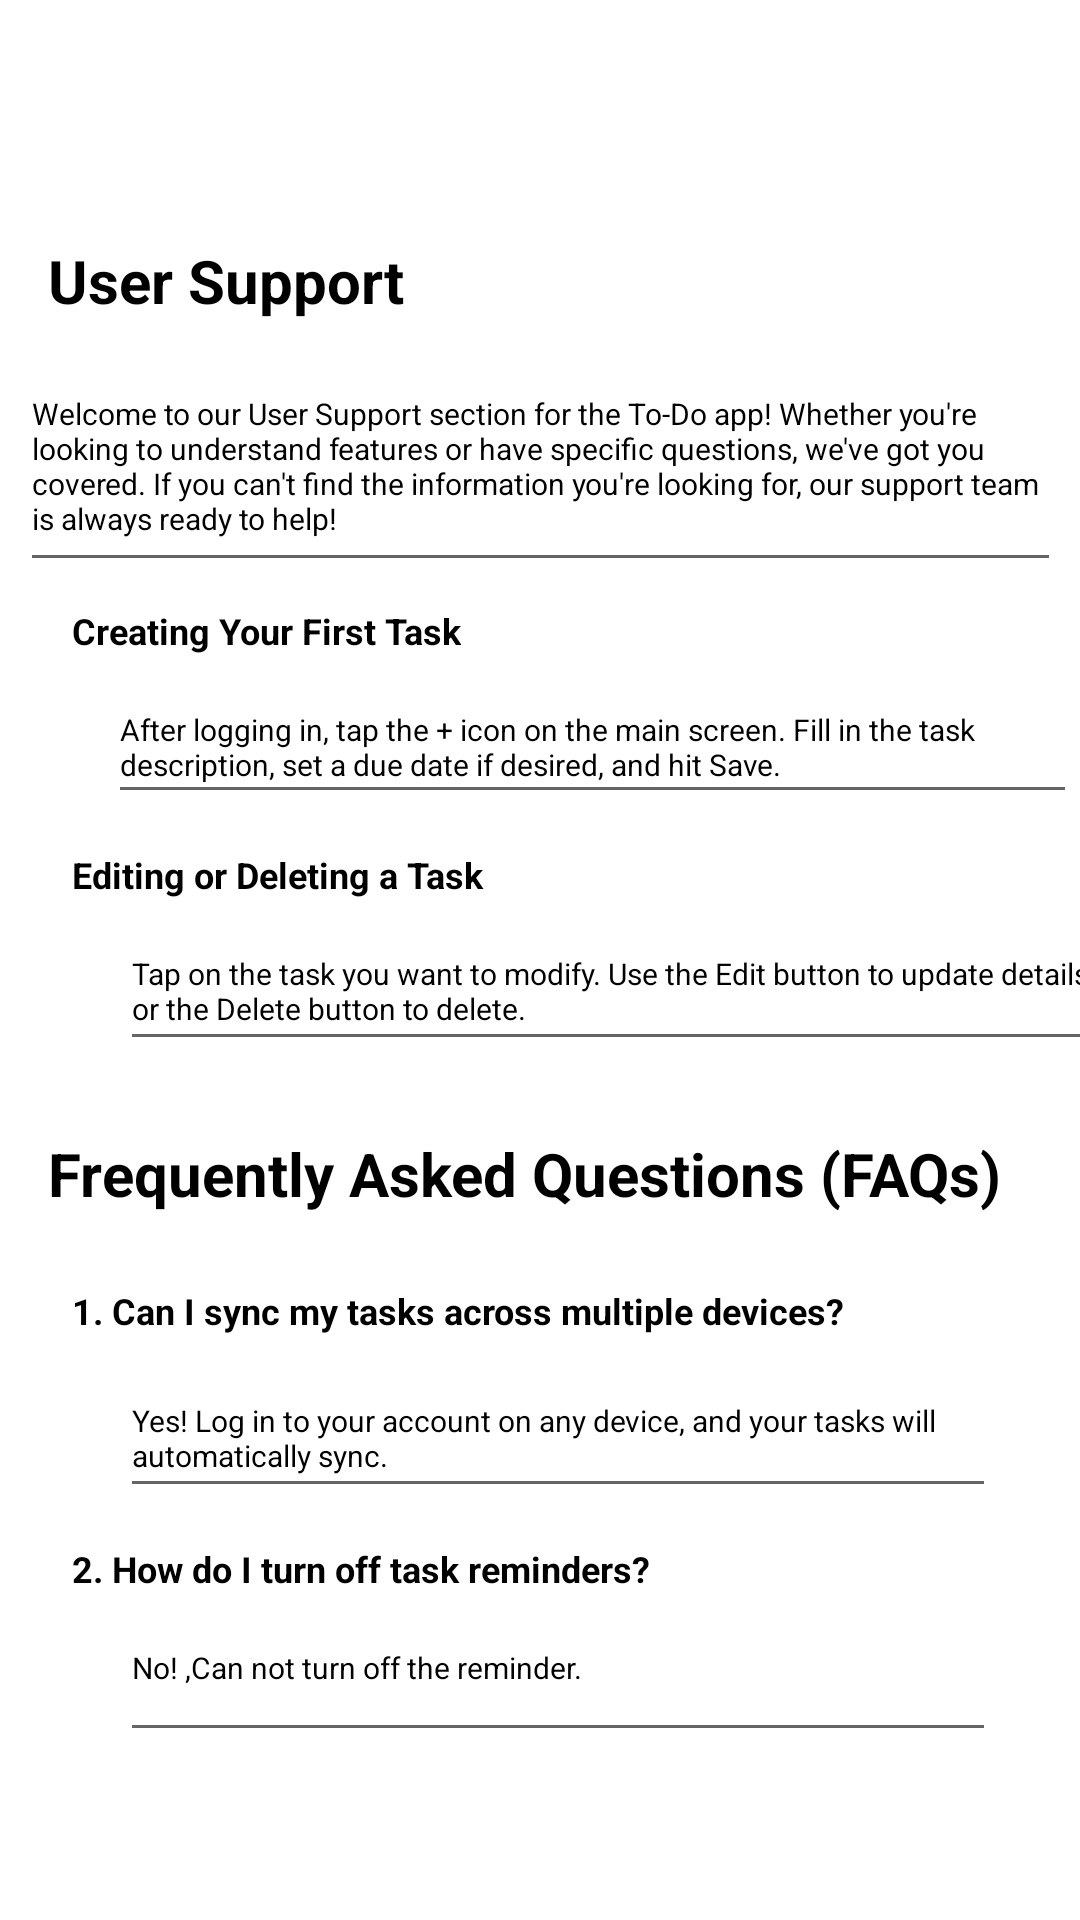

Reconstruct the res/layout file that produces this screen, plus the resources it refers to.
<!-- AndroidManifest.xml: application theme Theme.MyApplication -->
<!-- res/layout/activity_faq.xml -->
<?xml version="1.0" encoding="utf-8"?>
<androidx.constraintlayout.widget.ConstraintLayout xmlns:android="http://schemas.android.com/apk/res/android"
    xmlns:app="http://schemas.android.com/apk/res-auto"
    xmlns:tools="http://schemas.android.com/tools"
    android:layout_width="match_parent"
    android:layout_height="match_parent"
    tools:context=".FaqActivity">

    <ImageView
        android:id="@+id/imageView3"
        android:layout_width="170dp"
        android:layout_height="182dp"
        android:layout_marginStart="268dp"
        android:layout_marginTop="652dp"
        app:layout_constraintStart_toStartOf="parent"
        app:layout_constraintTop_toTopOf="parent"
        app:srcCompat="@drawable/record" />

    <EditText
        android:id="@+id/editTextTextMultiLine"
        android:layout_width="347dp"
        android:layout_height="73dp"
        android:layout_marginTop="8dp"
        android:ems="10"
        android:gravity="start|top"
        android:hint="@string/app_name"
        android:inputType="textMultiLine"
        android:text="Welcome to our User Support section for the To-Do app! Whether you're looking to understand features or have specific questions, we've got you covered. If you can't find the information you're looking for, our support team is always ready to help!"
        android:textColor="@android:color/black"
        android:textSize="10sp"
        app:layout_constraintEnd_toEndOf="parent"
        app:layout_constraintStart_toStartOf="parent"
        app:layout_constraintTop_toBottomOf="@+id/textView" />

    <EditText
        android:id="@+id/editTextTextMultiLine6"
        android:layout_width="332dp"
        android:layout_height="46dp"
        android:layout_marginStart="40dp"
        android:layout_marginTop="8dp"
        android:ems="10"
        android:gravity="start|top"
        android:inputType="textMultiLine"
        android:text="Tap on the task you want to modify. Use the Edit button to update details or the Delete button to delete."
        android:textColor="@android:color/black"
        android:textSize="10sp"
        app:layout_constraintStart_toStartOf="parent"
        app:layout_constraintTop_toBottomOf="@+id/textView7" />

    <EditText
        android:id="@+id/editTextTextMultiLine4"
        android:layout_width="292dp"
        android:layout_height="45dp"
        android:layout_marginStart="40dp"
        android:layout_marginTop="8dp"
        android:ems="10"
        android:gravity="start|top"
        android:inputType="textMultiLine"
        android:text="No! ,Can not turn off the reminder."
        android:textColor="@android:color/black"
        android:textSize="10sp"
        app:layout_constraintStart_toStartOf="parent"
        app:layout_constraintTop_toBottomOf="@+id/textView5" />

    <TextView
        android:id="@+id/textView7"
        android:layout_width="wrap_content"
        android:layout_height="wrap_content"
        android:layout_marginStart="24dp"
        android:layout_marginTop="12dp"
        android:text="Editing or Deleting a Task"
        android:textColor="@android:color/black"
        android:textSize="12sp"
        android:textStyle="bold"
        app:layout_constraintStart_toStartOf="parent"
        app:layout_constraintTop_toBottomOf="@+id/editTextTextMultiLine5" />

    <TextView
        android:id="@+id/textView3"
        android:layout_width="wrap_content"
        android:layout_height="wrap_content"
        android:layout_marginStart="16dp"
        android:layout_marginTop="24dp"
        android:text="Frequently Asked Questions (FAQs)"
        android:textColor="@android:color/black"
        android:textSize="20sp"
        android:textStyle="bold"
        app:layout_constraintStart_toStartOf="parent"
        app:layout_constraintTop_toBottomOf="@+id/editTextTextMultiLine6" />

    <TextView
        android:id="@+id/textView6"
        android:layout_width="wrap_content"
        android:layout_height="wrap_content"
        android:layout_marginStart="24dp"
        android:layout_marginTop="8dp"
        android:text="Creating Your First Task"
        android:textColor="@android:color/black"
        android:textSize="12sp"
        android:textStyle="bold"
        app:layout_constraintStart_toStartOf="parent"
        app:layout_constraintTop_toBottomOf="@+id/editTextTextMultiLine" />

    <TextView
        android:id="@+id/textView5"
        android:layout_width="wrap_content"
        android:layout_height="wrap_content"
        android:layout_marginStart="24dp"
        android:layout_marginTop="12dp"
        android:text="2. How do I turn off task reminders?"
        android:textColor="@android:color/black"
        android:textSize="12sp"
        android:textStyle="bold"
        app:layout_constraintStart_toStartOf="parent"
        app:layout_constraintTop_toBottomOf="@+id/editTextTextMultiLine3" />

    <EditText
        android:id="@+id/editTextTextMultiLine3"
        android:layout_width="292dp"
        android:layout_height="46dp"
        android:layout_marginStart="40dp"
        android:layout_marginTop="8dp"
        android:ems="10"
        android:gravity="start|top"
        android:inputType="textMultiLine"
        android:text="Yes! Log in to your account on any device, and your tasks will automatically sync."
        android:textColor="@android:color/black"
        android:textSize="10sp"
        app:layout_constraintStart_toStartOf="parent"
        app:layout_constraintTop_toBottomOf="@+id/textView4" />

    <TextView
        android:id="@+id/textView"
        android:layout_width="220dp"
        android:layout_height="33dp"
        android:layout_marginStart="16dp"
        android:layout_marginTop="80dp"
        android:text="User Support"
        android:textColor="@android:color/black"
        android:textSize="20sp"
        android:textStyle="bold"
        app:layout_constraintStart_toStartOf="parent"
        app:layout_constraintTop_toTopOf="parent" />

    <EditText
        android:id="@+id/editTextTextMultiLine5"
        android:layout_width="323dp"
        android:layout_height="45dp"
        android:layout_marginStart="36dp"
        android:layout_marginTop="8dp"
        android:ems="10"
        android:gravity="start|top"
        android:inputType="textMultiLine"
        android:text="After logging in, tap the + icon on the main screen. Fill in the task description, set a due date if desired, and hit Save."
        android:textColor="@android:color/black"
        android:textSize="10sp"
        app:layout_constraintStart_toStartOf="parent"
        app:layout_constraintTop_toBottomOf="@+id/textView6" />

    <TextView
        android:id="@+id/textView4"
        android:layout_width="309dp"
        android:layout_height="20dp"
        android:layout_marginStart="24dp"
        android:layout_marginTop="24dp"
        android:text="1. Can I sync my tasks across multiple devices?"
        android:textColor="@android:color/black"
        android:textSize="12sp"
        android:textStyle="bold"
        app:layout_constraintStart_toStartOf="parent"
        app:layout_constraintTop_toBottomOf="@+id/textView3" />

</androidx.constraintlayout.widget.ConstraintLayout>
<!-- resources referenced by this layout -->
<resources>
  <string name="app_name">To-Do App</string>
  <style name="Theme.MyApplication" parent="Theme.MaterialComponents.DayNight.DarkActionBar">
          
          <item name="colorPrimary">@android:color/holo_green_dark</item>
          <item name="colorPrimaryDark">@android:color/holo_green_dark</item>
          <item name="colorAccent">@android:color/white</item>
  
          <item name="colorPrimaryVariant">@color/purple_700</item>
          <item name="colorOnPrimary">@color/white</item>
          
          <item name="colorSecondary">@color/teal_200</item>
          <item name="colorSecondaryVariant">@color/teal_700</item>
          <item name="colorOnSecondary">@color/black</item>
          
          <item name="android:statusBarColor" tools:targetApi="l">?attr/colorPrimaryVariant</item>
          
      </style>
  <color name="purple_700">#FF3700B3</color>
  <color name="white">#FFFFFFFF</color>
  <color name="teal_200">#FF03DAC5</color>
  <color name="teal_700">#FF018786</color>
  <color name="black">#FF000000</color>
</resources>
